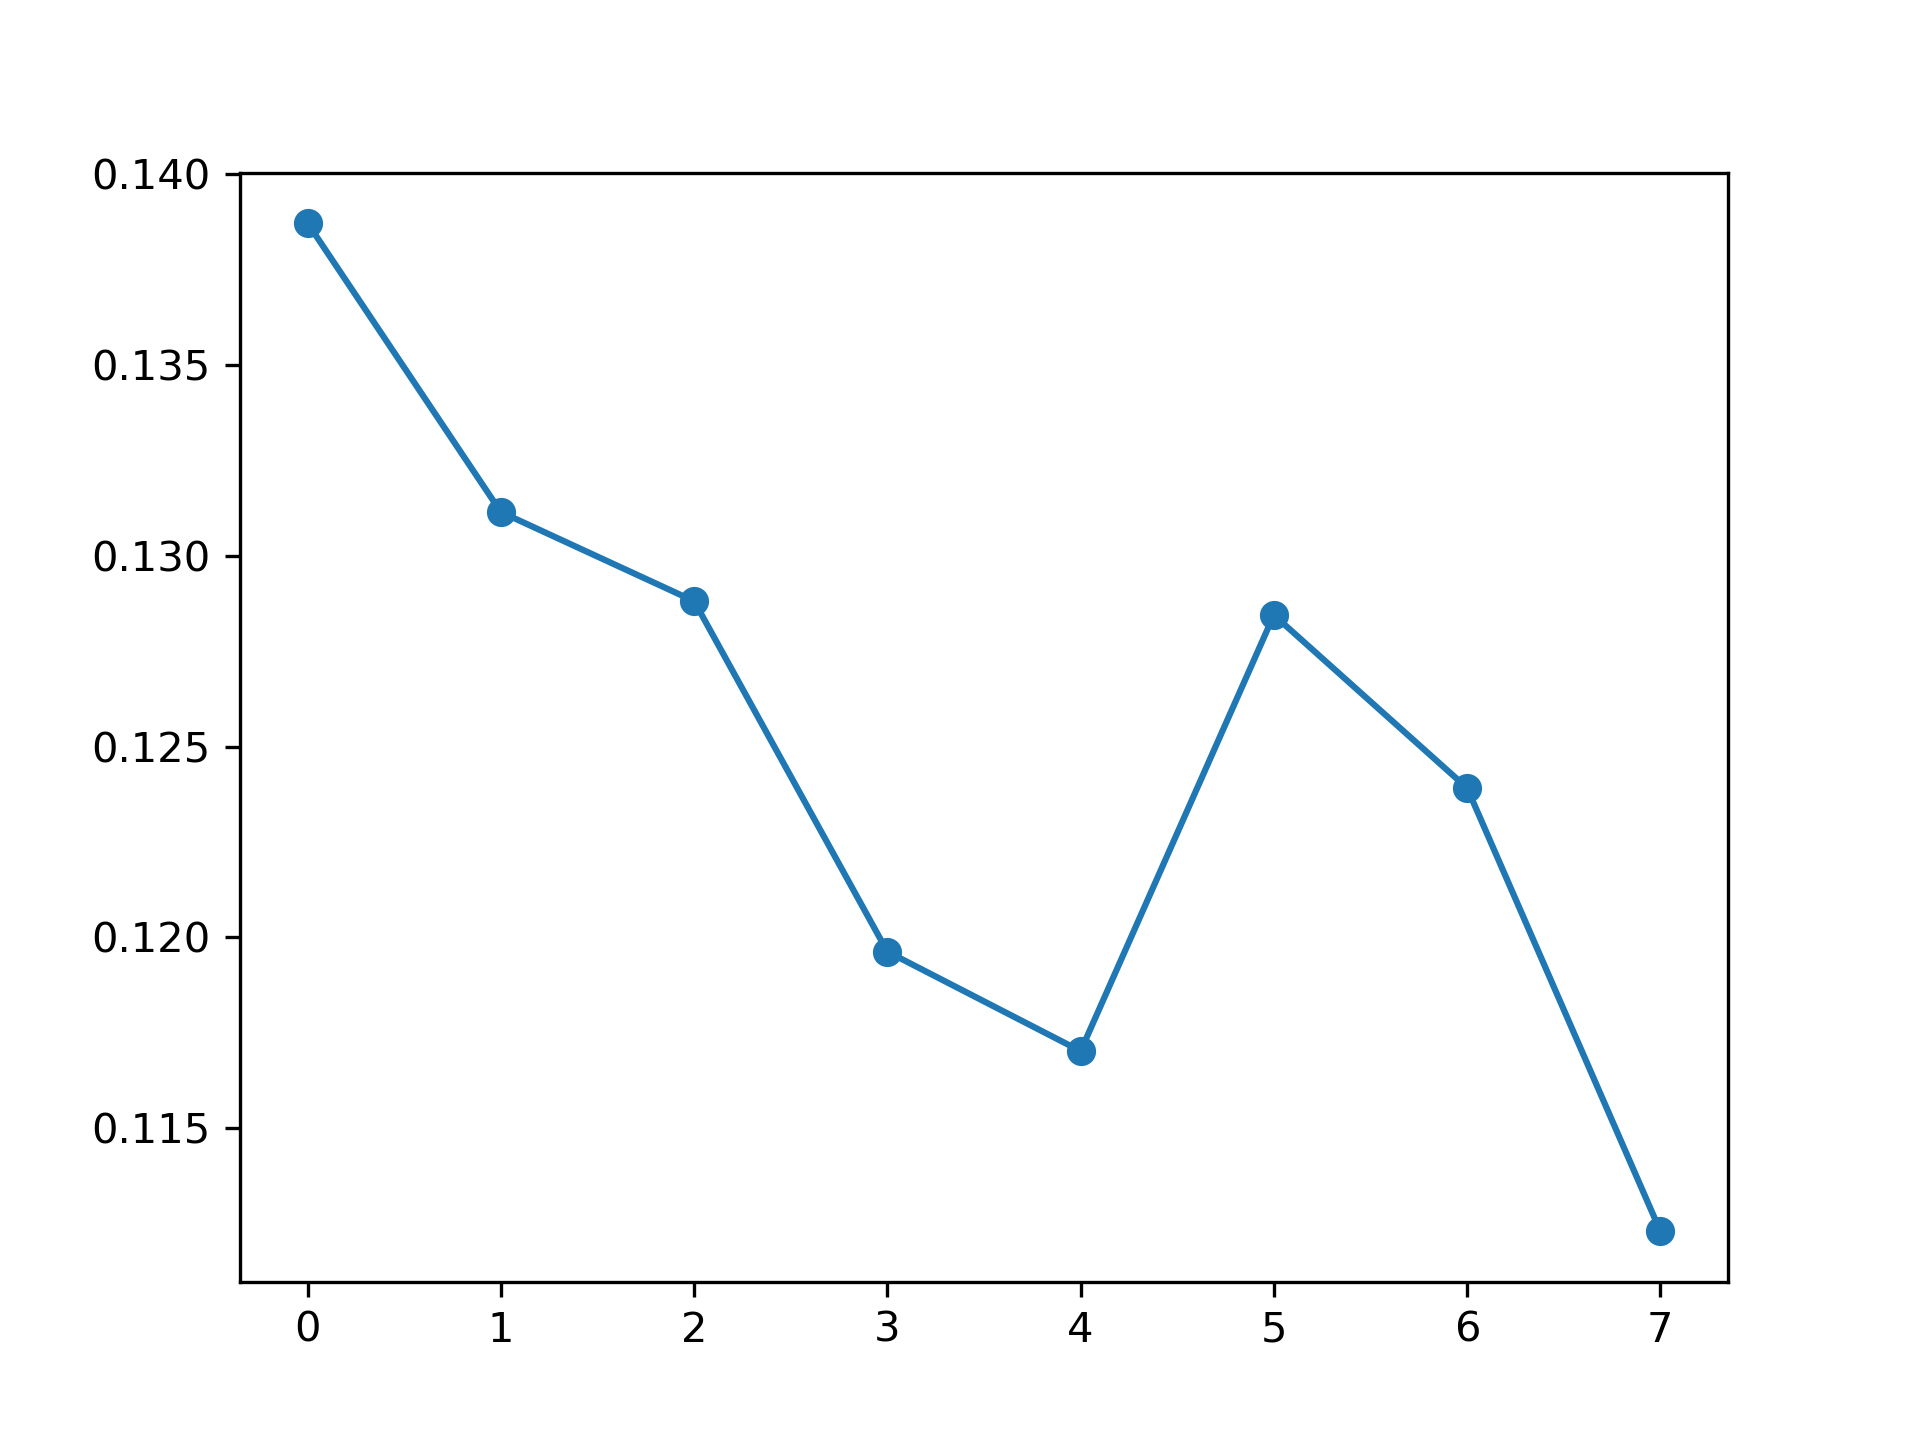

The file beside this chart, header and first rows:
, feature_name, instance_level, global_attention
0, PM_US Post, 0.1387, 0.1138
1, DEWP, 0.1312, 0.12
2, HUMI, 0.1288, 0.1239
3, PRES, 0.1196, 0.129
4, TEMP, 0.117, 0.116
5, Iws, 0.1285, 0.1324
6, precipitation, 0.1239, 0.1418
7, Iprec, 0.1123, 0.1232
